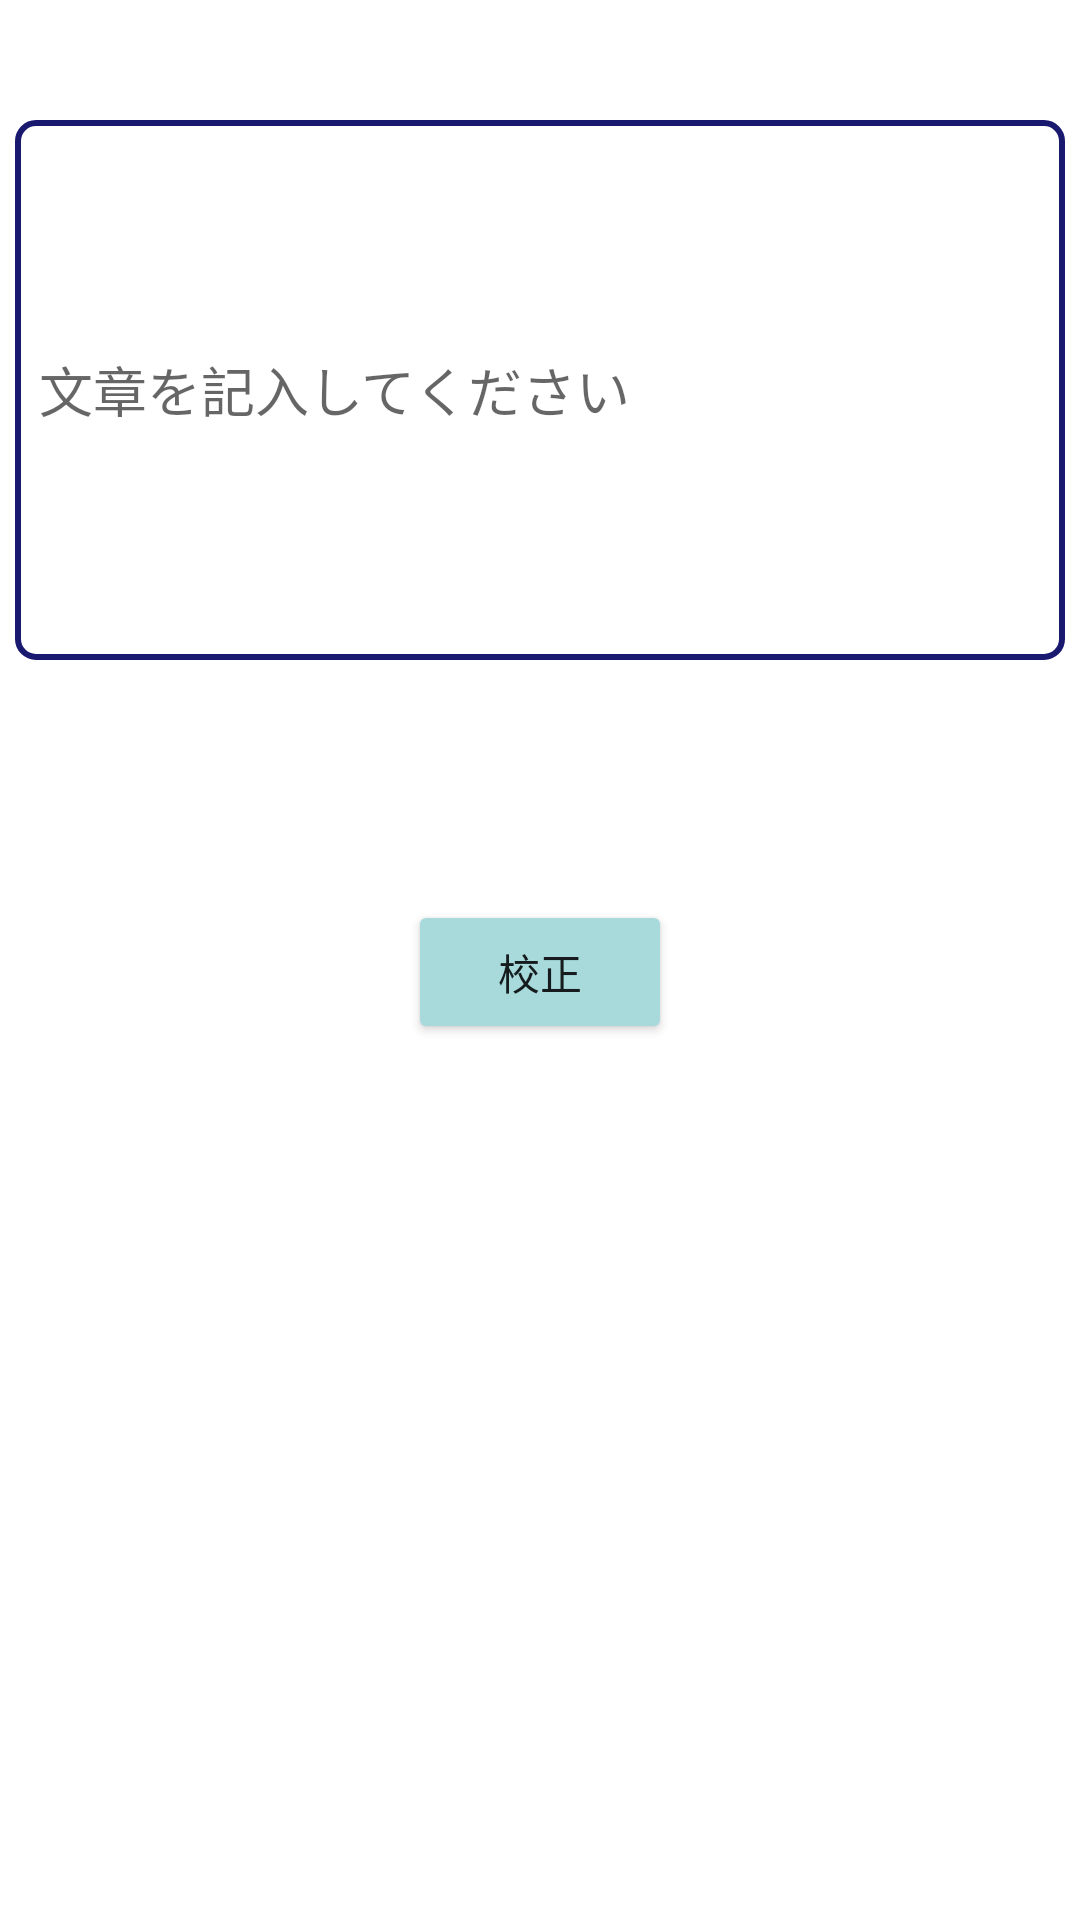

This screen was rendered from an Android layout file. Write that file and the resources it references.
<!-- AndroidManifest.xml: application theme AppTheme -->
<!-- res/layout/activity_main.xml -->
<androidx.constraintlayout.widget.ConstraintLayout xmlns:android="http://schemas.android.com/apk/res/android"
    xmlns:app="http://schemas.android.com/apk/res-auto"
    xmlns:tools="http://schemas.android.com/tools"
    android:layout_width="match_parent"
    android:layout_height="match_parent">

    <EditText
        android:id="@+id/editText"
        android:layout_width="350dp"
        android:layout_height="180dp"
        android:layout_marginTop="40dp"
        android:background="@drawable/frame_design"
        android:hint="文章を記入してください"
        android:inputType="textMultiLine"
        app:layout_constraintEnd_toEndOf="parent"
        app:layout_constraintStart_toStartOf="parent"
        app:layout_constraintTop_toTopOf="parent"
        android:padding = "8dp"/>

    <TextView
        android:layout_width="wrap_content"
        android:layout_height="wrap_content"
        app:layout_constraintTop_toBottomOf="@+id/editText"
        android:text=""
        android:textColor="#e63946"
        android:id="@+id/errorText1"
        app:layout_constraintEnd_toEndOf="parent"
        app:layout_constraintStart_toStartOf="parent" />

    <Button
        android:id="@+id/button"
        android:layout_width="wrap_content"
        android:layout_height="wrap_content"
        app:layout_constraintTop_toBottomOf="@+id/editText"
        android:layout_marginTop="80dp"
        android:text="校正"
        app:backgroundTint="#a8dadc"
        app:layout_constraintEnd_toEndOf="parent"
        app:layout_constraintStart_toStartOf="parent"
 />

</androidx.constraintlayout.widget.ConstraintLayout>
<!-- resources referenced by this layout -->
<resources>
  <!-- drawable frame_design (drawable) -->
  <?xml version="1.0" encoding="utf-8"?>
  <shape xmlns:android="http://schemas.android.com/apk/res/android"
      android:shape="rectangle" >
      <stroke
          android:width="2dp"
          android:color="#191970" />
      <solid android:color="#FFFFFF" />
      
      <corners android:radius="6dp" />
  
  </shape>
  <style name="AppTheme" parent="Theme.AppCompat.Light.DarkActionBar">
          
          <item name="android:windowBackground">@color/window_background1</item>
          <item name="colorPrimary">@color/colorPrimary</item>
          <item name="colorPrimaryDark">@color/colorPrimaryDark</item>
          <item name="colorAccent">@color/colorAccent</item>
      </style>
  <color name="window_background1">#FFFFFF</color>
  <color name="colorPrimary">#191970</color>
  <color name="colorPrimaryDark">#191970</color>
  <color name="colorAccent">#FF4500</color>
</resources>
